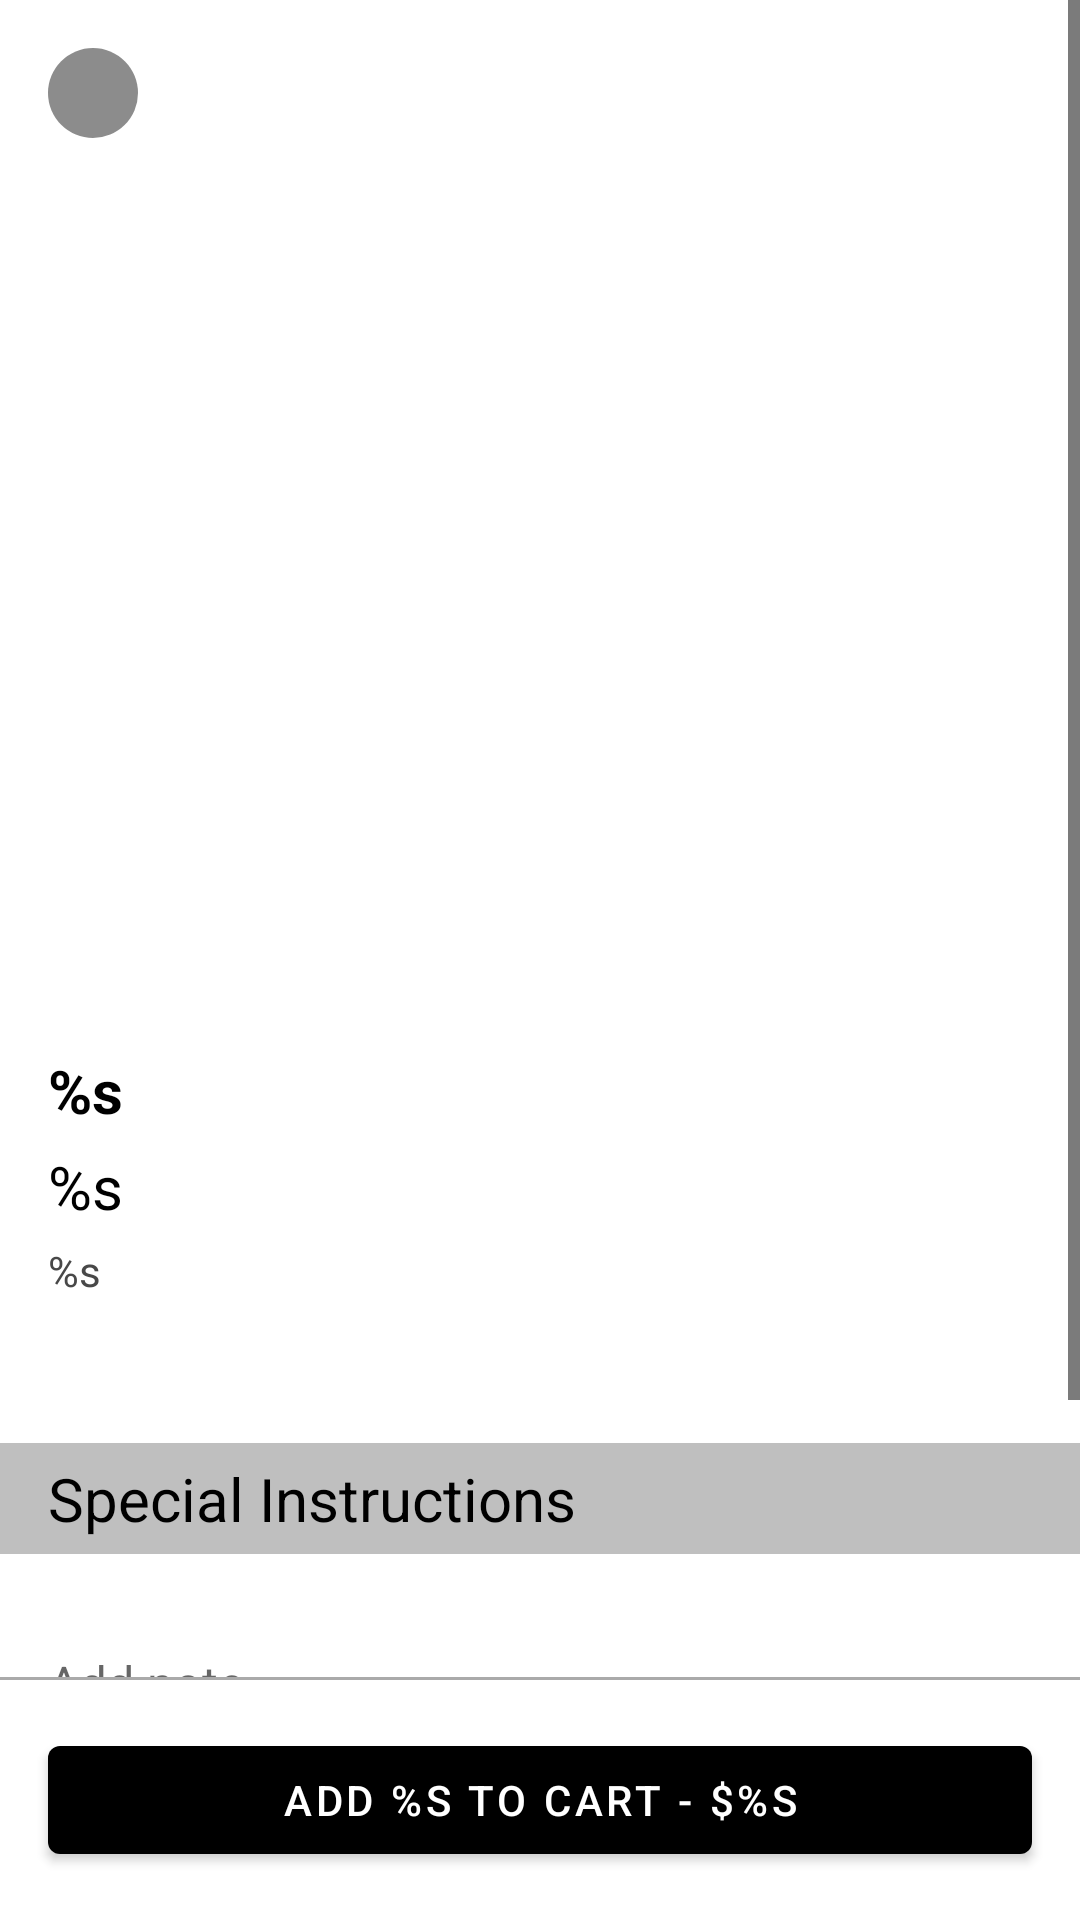

Produce the Android XML layout that renders to this screen, including the resource entries it uses.
<!-- AndroidManifest.xml: application theme Theme.AppComida -->
<!-- res/layout/fragment_menu_item.xml -->
<?xml version="1.0" encoding="utf-8"?>
<FrameLayout xmlns:android="http://schemas.android.com/apk/res/android"
    xmlns:tools="http://schemas.android.com/tools"
    android:layout_width="match_parent"
    xmlns:app="http://schemas.android.com/apk/res-auto"
    android:layout_height="match_parent"
    tools:context=".fragments.MenuItemFragment"
    android:background="@color/white">



    <RelativeLayout
        android:layout_width="match_parent"
        android:layout_height="match_parent">


        <ScrollView
            android:layout_width="match_parent"
            android:layout_height="wrap_content"
            android:layout_above="@+id/linearLayout">

            <FrameLayout
                android:layout_width="match_parent"
                android:layout_height="wrap_content">

                <androidx.constraintlayout.widget.ConstraintLayout
                    android:layout_width="match_parent"
                    android:layout_height="wrap_content">

                    <ImageView
                        android:id="@+id/item_image"
                        android:layout_width="match_parent"
                        android:layout_height="0dp"
                        android:src="@drawable/ic_launcher_background"
                        app:layout_constraintBottom_toBottomOf="parent"
                        app:layout_constraintDimensionRatio="1:1"
                        app:layout_constraintEnd_toEndOf="parent"
                        app:layout_constraintStart_toStartOf="parent"
                        app:layout_constraintTop_toTopOf="parent" />

                </androidx.constraintlayout.widget.ConstraintLayout>


                <LinearLayout
                    android:layout_width="match_parent"
                    android:layout_height="wrap_content"
                    android:layout_marginTop="@dimen/selected_item_title"
                    android:background="@color/white"
                    android:orientation="vertical">

                    <com.google.android.material.textview.MaterialTextView
                        android:id="@+id/item_name"
                        android:layout_width="wrap_content"
                        android:layout_height="wrap_content"
                        android:layout_marginStart="@dimen/activity_horizontal_margin"
                        android:layout_marginEnd="@dimen/activity_horizontal_margin"
                        android:layout_marginBottom="@dimen/small_padding"
                        android:text="@string/text"
                        android:textSize="@dimen/twenty_text"
                        android:textStyle="bold" />

                    <com.google.android.material.textview.MaterialTextView
                        android:id="@+id/item_price"
                        android:layout_width="wrap_content"
                        android:layout_height="wrap_content"
                        android:layout_marginStart="@dimen/activity_horizontal_margin"
                        android:layout_marginEnd="@dimen/activity_horizontal_margin"
                        android:layout_marginBottom="@dimen/small_padding"
                        android:text="@string/text"
                        android:textSize="@dimen/twenty_text" />

                    <com.google.android.material.textview.MaterialTextView
                        android:id="@+id/item_description"
                        android:layout_width="wrap_content"
                        android:layout_height="wrap_content"
                        android:layout_marginStart="@dimen/activity_horizontal_margin"
                        android:layout_marginBottom="@dimen/my_activity_vertical_margin"
                        android:layout_marginEnd="@dimen/activity_horizontal_margin"
                        android:text="@string/text"
                        android:textColor="@color/grey"
                        android:textSize="@dimen/regular_text" />

                    <com.google.android.material.textview.MaterialTextView
                        android:layout_width="match_parent"
                        android:layout_height="wrap_content"
                        android:layout_marginTop="@dimen/activity_horizontal_margin"
                        android:paddingStart="@dimen/activity_horizontal_margin"
                        android:paddingEnd="@dimen/activity_horizontal_margin"
                        android:paddingTop="@dimen/small_padding"
                        android:paddingBottom="@dimen/small_padding"
                        android:text="@string/special_instructions"
                        android:textSize="@dimen/twenty_text"
                        android:background="@color/lighter_grey"/>

                    <com.google.android.material.textfield.TextInputLayout
                        android:id="@+id/email_text_layout"
                        android:layout_width="match_parent"
                        android:layout_height="wrap_content"
                        android:paddingTop="@dimen/activity_horizontal_margin"
                        android:layout_marginBottom="@dimen/activity_vertical_margin"
                        android:hint="@string/add_note">
                        <com.google.android.material.textfield.TextInputEditText
                            android:id="@+id/special_instructions"
                            android:layout_width="match_parent"
                            android:layout_height="wrap_content"
                            android:background="@color/white">
                        </com.google.android.material.textfield.TextInputEditText>
                    </com.google.android.material.textfield.TextInputLayout>

                    <LinearLayout
                        android:layout_width="match_parent"
                        android:layout_height="wrap_content"
                        android:layout_marginBottom="@dimen/activity_vertical_margin"
                        android:gravity="center">
                        <ImageButton
                            android:id="@+id/minus_one_btn"
                            android:layout_width="wrap_content"
                            android:layout_height="wrap_content"
                            android:src="@drawable/ic_baseline_remove_circle_24"
                            android:background="@null"/>
                        <com.google.android.material.textview.MaterialTextView
                            android:id="@+id/quantity"
                            android:layout_width="wrap_content"
                            android:layout_height="wrap_content"
                            android:layout_marginStart="@dimen/activity_horizontal_margin"
                            android:layout_marginEnd="@dimen/activity_horizontal_margin"
                            android:textSize="@dimen/twenty_text"
                            android:text="@string/text"/>
                        <ImageButton
                            android:id="@+id/plus_one_btn"
                            android:layout_width="wrap_content"
                            android:layout_height="wrap_content"
                            android:src="@drawable/ic_baseline_add_circle_24"
                            android:background="@null"/>
                    </LinearLayout>

                </LinearLayout>

            </FrameLayout>

        </ScrollView>

        <LinearLayout
            android:id="@+id/linearLayout"
            android:layout_width="match_parent"
            android:layout_height="wrap_content"
            android:layout_alignParentBottom="true"
            android:background="@color/white"
            android:orientation="vertical">

            <View
                android:layout_width="match_parent"
                android:layout_height="1dp"
                android:background="@android:color/darker_gray"/>

            <com.google.android.material.button.MaterialButton
                android:id="@+id/add_to_cart_btn"
                android:layout_width="match_parent"
                android:layout_height="wrap_content"
                android:layout_margin="@dimen/activity_horizontal_margin"

                android:text="@string/add_to_cart" />

        </LinearLayout>

    </RelativeLayout>

    <ImageButton
        android:id="@+id/back_btn"
        android:layout_width="wrap_content"
        android:layout_height="wrap_content"
        android:layout_margin="@dimen/activity_horizontal_margin"
        android:background="@drawable/circle"
        android:padding="@dimen/small_padding"
        android:src="@drawable/ic_baseline_close_24" />

</FrameLayout>
<!-- resources referenced by this layout -->
<resources>
  <color name="grey">#484848</color>
  <color name="lighter_grey">#BFBFBF</color>
  <color name="white">#FFFFFFFF</color>
  <dimen name="activity_horizontal_margin">16dp</dimen>
  <dimen name="activity_vertical_margin">16dp</dimen>
  <dimen name="my_activity_vertical_margin">32dp</dimen>
  <dimen name="regular_text">14sp</dimen>
  <dimen name="selected_item_title">350dp</dimen>
  <dimen name="small_padding">5dp</dimen>
  <dimen name="twenty_text">20sp</dimen>
  <!-- drawable circle (drawable) -->
  <?xml version="1.0" encoding="utf-8"?>
  <shape xmlns:android="http://schemas.android.com/apk/res/android"
      android:shape="oval">
  
      <solid android:color="@color/light_grey" />
  
      <size
          android:height="@dimen/rating_circle"
          android:width="@dimen/rating_circle" />
  
  </shape>
  <!-- drawable ic_baseline_add_circle_24 (drawable) -->
  <vector android:height="48dp" android:tint="#6A6A6A"
      android:viewportHeight="24" android:viewportWidth="24"
      android:width="48dp" xmlns:android="http://schemas.android.com/apk/res/android">
      <path android:fillColor="@android:color/white" android:pathData="M12,2C6.48,2 2,6.48 2,12s4.48,10 10,10 10,-4.48 10,-10S17.52,2 12,2zM17,13h-4v4h-2v-4L7,13v-2h4L11,7h2v4h4v2z"/>
  </vector>
  <!-- drawable ic_baseline_remove_circle_24 (drawable) -->
  <vector android:height="48dp" android:tint="#6A6A6A"
      android:viewportHeight="24" android:viewportWidth="24"
      android:width="48dp" xmlns:android="http://schemas.android.com/apk/res/android">
      <path android:fillColor="@android:color/white" android:pathData="M12,2C6.48,2 2,6.48 2,12s4.48,10 10,10 10,-4.48 10,-10S17.52,2 12,2zM17,13L7,13v-2h10v2z"/>
  </vector>
  <string name="add_note">Add note...</string>
  <string name="add_to_cart">Add %s to cart - $%s</string>
  <string name="special_instructions">Special Instructions</string>
  <string name="text">%s</string>
  <style name="Theme.AppComida" parent="Theme.MaterialComponents.DayNight.NoActionBar">
          
          <item name="colorPrimary">@color/black</item>
          <item name="colorPrimaryVariant">@color/primaryDarkColor</item>
          <item name="colorOnPrimary">@color/white</item>
          
          <item name="colorSecondary">@color/secondaryColor</item>
          <item name="colorSecondaryVariant">@color/secondaryDarkColor</item>
          <item name="colorOnSecondary">@color/secondaryTextColor</item>
          <item name="colorControlNormal">@color/black</item>
          
          <item name="android:statusBarColor" tools:targetApi="l">?attr/colorPrimaryVariant</item>
          
          <item name="android:textColor">@color/black</item>
      </style>
  <color name="light_grey">#8C8C8C</color>
  <dimen name="rating_circle">30dp</dimen>
  <color name="black">#FF000000</color>
  <color name="primaryDarkColor">#c7c7c7</color>
  <color name="secondaryColor">#212121</color>
  <color name="secondaryDarkColor">#000000</color>
  <color name="secondaryTextColor">#ffffff</color>
</resources>
